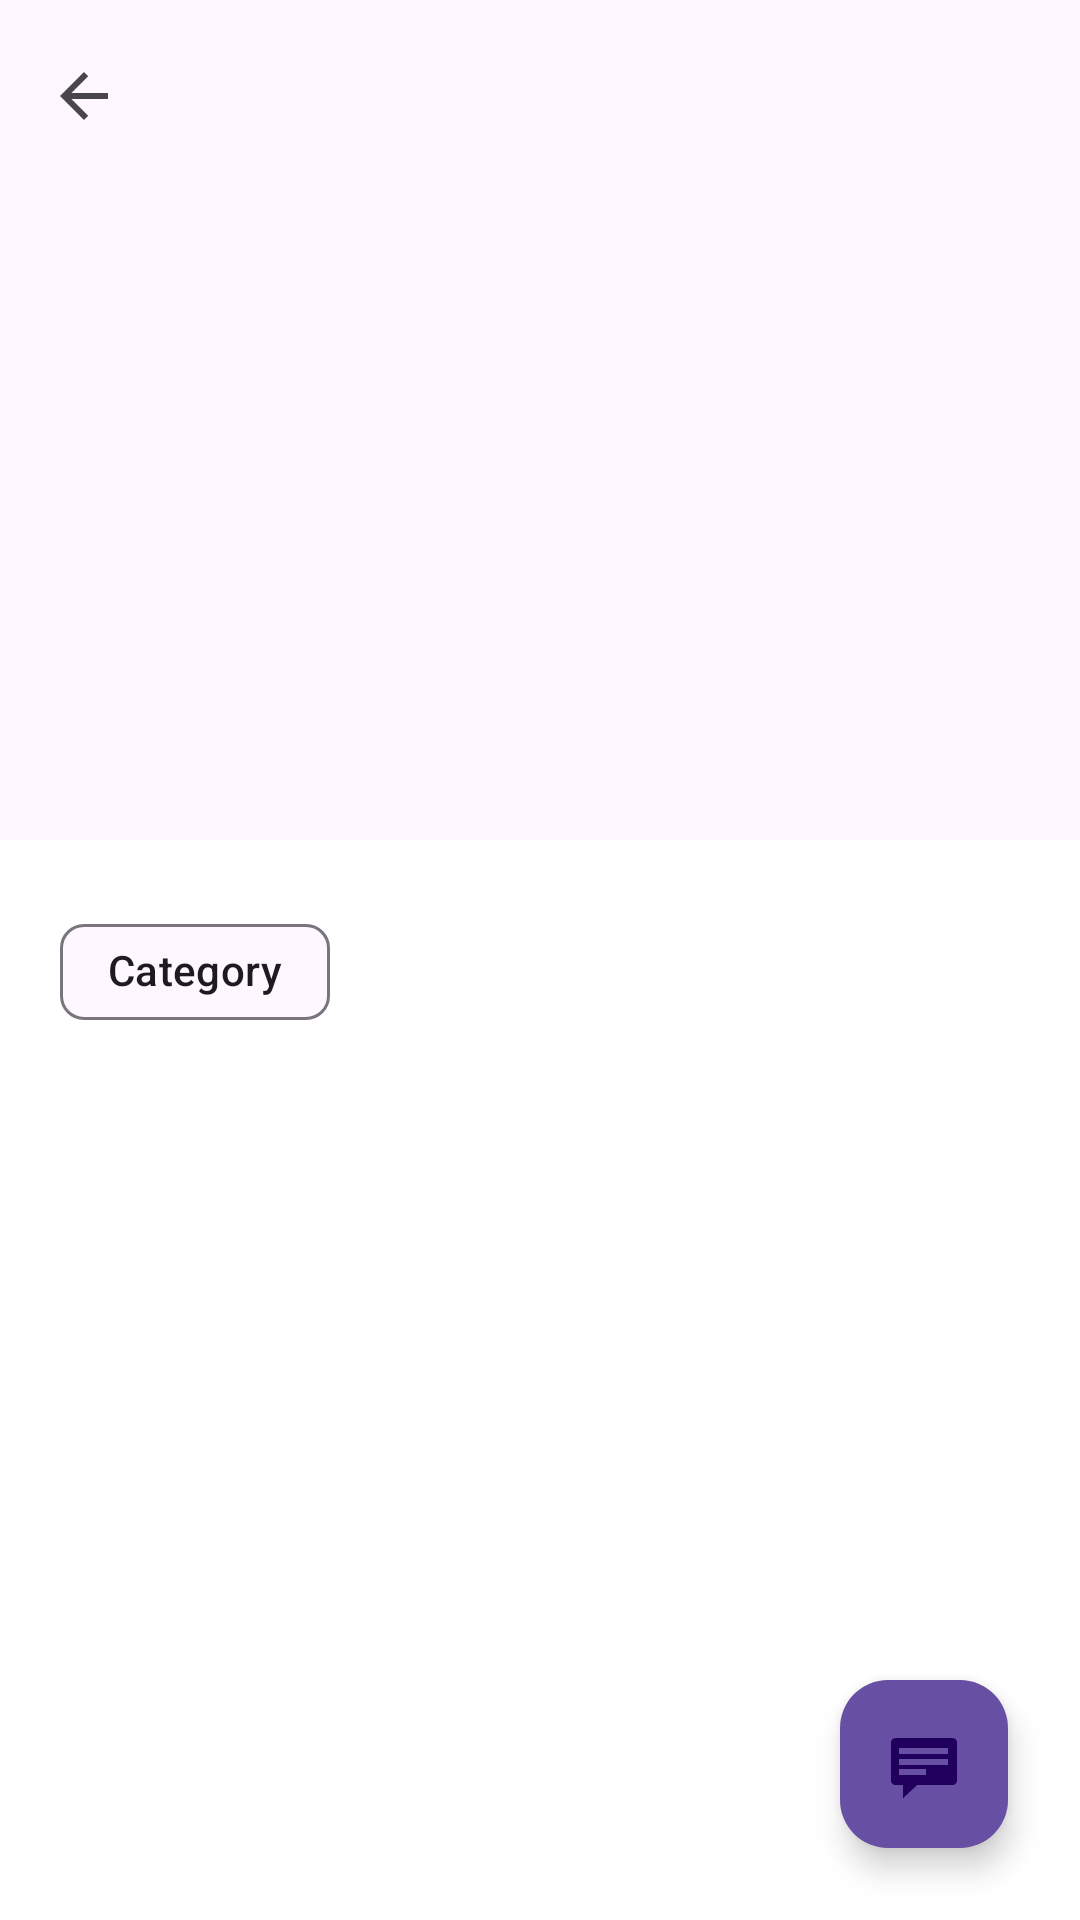

The Android layout XML behind this screen, and the referenced resources:
<!-- AndroidManifest.xml: application theme Theme.Material3.DayNight.NoActionBar -->
<!-- res/layout/activity_detail.xml -->
<?xml version="1.0" encoding="utf-8"?>
<androidx.coordinatorlayout.widget.CoordinatorLayout
    xmlns:android="http://schemas.android.com/apk/res/android"
    xmlns:app="http://schemas.android.com/apk/res-auto"
    android:layout_width="match_parent"
    android:layout_height="match_parent"
    android:background="@android:color/white">

    <com.google.android.material.appbar.AppBarLayout
        android:layout_width="match_parent"
        android:layout_height="280dp"
        android:fitsSystemWindows="true">

        <com.google.android.material.appbar.CollapsingToolbarLayout
            android:layout_width="match_parent"
            android:layout_height="match_parent"
            app:contentScrim="?attr/colorPrimary"
            app:layout_scrollFlags="scroll|exitUntilCollapsed">

            <ImageView
                android:id="@+id/imgDetail"
                android:layout_width="match_parent"
                android:layout_height="match_parent"
                android:scaleType="centerCrop"
                app:layout_collapseMode="parallax" />

            <androidx.appcompat.widget.Toolbar
                android:id="@+id/detailToolbar"
                android:layout_width="match_parent"
                android:layout_height="?attr/actionBarSize"
                app:navigationIcon="@drawable/abc_ic_ab_back_material"
                app:layout_collapseMode="pin" />
        </com.google.android.material.appbar.CollapsingToolbarLayout>
    </com.google.android.material.appbar.AppBarLayout>

    <androidx.core.widget.NestedScrollView
        android:layout_width="match_parent"
        android:layout_height="match_parent"
        app:layout_behavior="@string/appbar_scrolling_view_behavior">

        <LinearLayout
            android:layout_width="match_parent"
            android:layout_height="wrap_content"
            android:orientation="vertical"
            android:padding="20dp">

            <com.google.android.material.chip.Chip
                android:id="@+id/chipDetailCategory"
                android:layout_width="wrap_content"
                android:layout_height="wrap_content"
                android:text="Category"
                style="@style/Widget.Material3.Chip.Assist"/>

            <TextView
                android:id="@+id/tvDetailTitle"
                android:layout_width="match_parent"
                android:layout_height="wrap_content"
                android:textSize="24sp"
                android:textStyle="bold"
                android:textColor="@color/black"
                android:layout_marginTop="8dp"/>

            <LinearLayout
                android:layout_width="match_parent"
                android:layout_height="wrap_content"
                android:orientation="horizontal"
                android:layout_marginTop="12dp"
                android:gravity="center_vertical">

                <View
                    android:layout_width="40dp"
                    android:layout_height="40dp"
                    android:background="@drawable/ic_launcher_background"/>

                <LinearLayout
                    android:layout_width="wrap_content"
                    android:layout_height="wrap_content"
                    android:orientation="vertical"
                    android:layout_marginStart="10dp">
                    <TextView
                        android:id="@+id/tvDetailAuthor"
                        android:layout_width="wrap_content"
                        android:layout_height="wrap_content"
                        android:textStyle="bold"/>
                    <TextView
                        android:id="@+id/tvDetailDate"
                        android:layout_width="wrap_content"
                        android:layout_height="wrap_content"
                        android:textSize="12sp"
                        android:textColor="#757575"/>
                </LinearLayout>
            </LinearLayout>

            <TextView
                android:id="@+id/tvDetailContent"
                android:layout_width="match_parent"
                android:layout_height="wrap_content"
                android:layout_marginTop="24dp"
                android:lineSpacingMultiplier="1.4"
                android:textSize="16sp"
                android:textColor="#333"/>
        </LinearLayout>
    </androidx.core.widget.NestedScrollView>

    <com.google.android.material.floatingactionbutton.FloatingActionButton
        android:layout_width="wrap_content"
        android:layout_height="wrap_content"
        android:layout_gravity="bottom|end"
        android:layout_margin="24dp"
        android:src="@android:drawable/stat_notify_chat"
        app:backgroundTint="?attr/colorPrimary"/>

</androidx.coordinatorlayout.widget.CoordinatorLayout>
<!-- resources referenced by this layout -->
<resources>

  <!-- not gathered from this repository: default colours our renderer supplied (Android Studio template values) -->
  <color name="black">#FF000000</color>
</resources>
